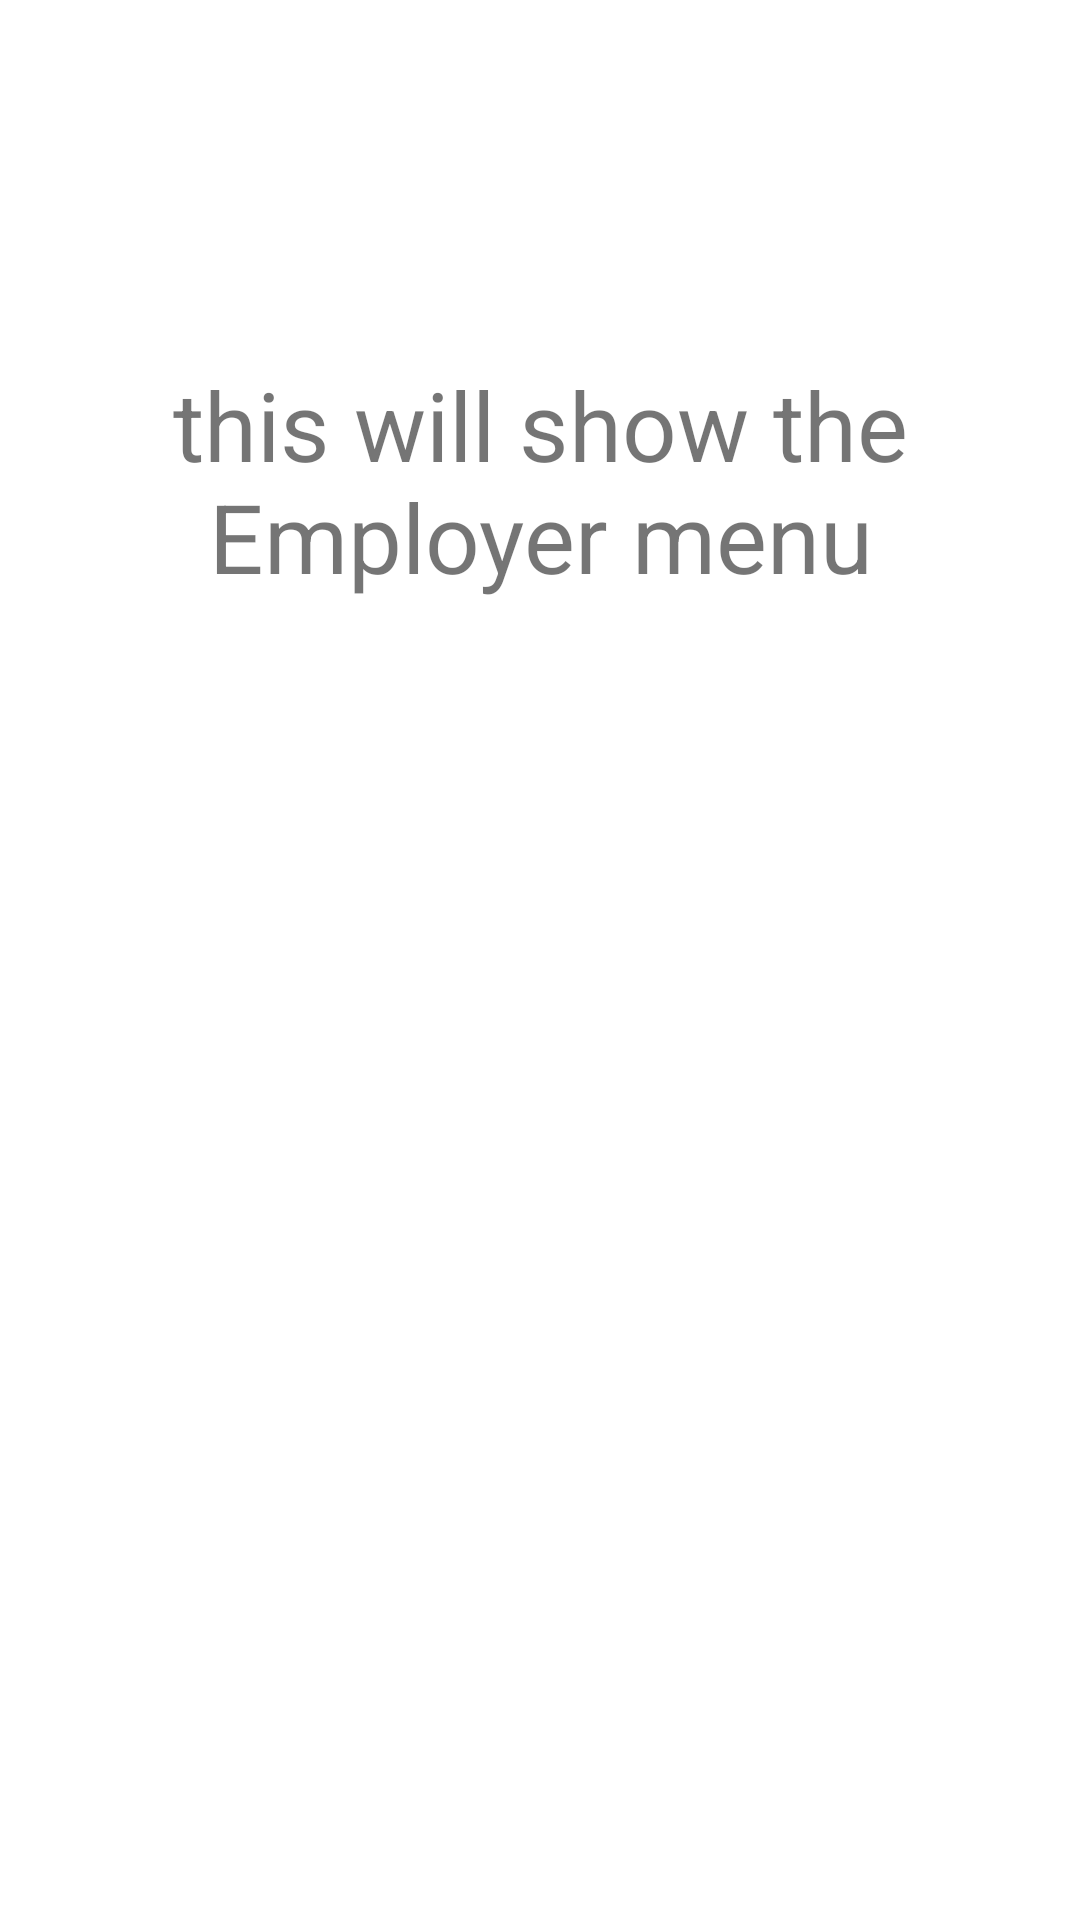

Layout XML and referenced resources for this Android screen:
<!-- AndroidManifest.xml: application theme Theme.TryAndroid -->
<!-- res/layout/activity_seeker.xml -->
<?xml version="1.0" encoding="utf-8"?>
<androidx.constraintlayout.widget.ConstraintLayout xmlns:android="http://schemas.android.com/apk/res/android"
    xmlns:app="http://schemas.android.com/apk/res-auto"
    xmlns:tools="http://schemas.android.com/tools"
    android:layout_width="match_parent"
    android:layout_height="match_parent"
    tools:context=".SeekerActivity">

    <TextView
        android:id="@+id/textView2"
        android:layout_width="350dp"
        android:layout_height="125dp"
        android:layout_marginTop="120dp"
        android:text="this will show the Employer menu"
        android:textAlignment="center"
        android:textSize="32sp"
        app:layout_constraintEnd_toEndOf="parent"
        app:layout_constraintStart_toStartOf="parent"
        app:layout_constraintTop_toTopOf="parent" />
</androidx.constraintlayout.widget.ConstraintLayout>
<!-- resources referenced by this layout -->
<resources>
  <style name="Theme.TryAndroid" parent="Theme.MaterialComponents.DayNight.NoActionBar">
          
          <item name="colorPrimary">@color/purple_500</item>
          <item name="colorPrimaryVariant">@color/purple_700</item>
          <item name="colorOnPrimary">@color/white</item>
          
          <item name="colorSecondary">@color/teal_200</item>
          <item name="colorSecondaryVariant">@color/teal_700</item>
          <item name="colorOnSecondary">@color/black</item>
          
          <item name="android:statusBarColor" tools:targetApi="l">?attr/colorPrimaryVariant</item>
          
      </style>
  <!-- not gathered from this repository: default colours our renderer supplied (Android Studio template values) -->
  <color name="purple_500">#FF6200EE</color>
  <color name="purple_700">#FF3700B3</color>
  <color name="teal_200">#FF03DAC5</color>
  <color name="teal_700">#FF018786</color>
  <color name="black">#FF000000</color>
  <color name="white">#FFFFFFFF</color>
</resources>
